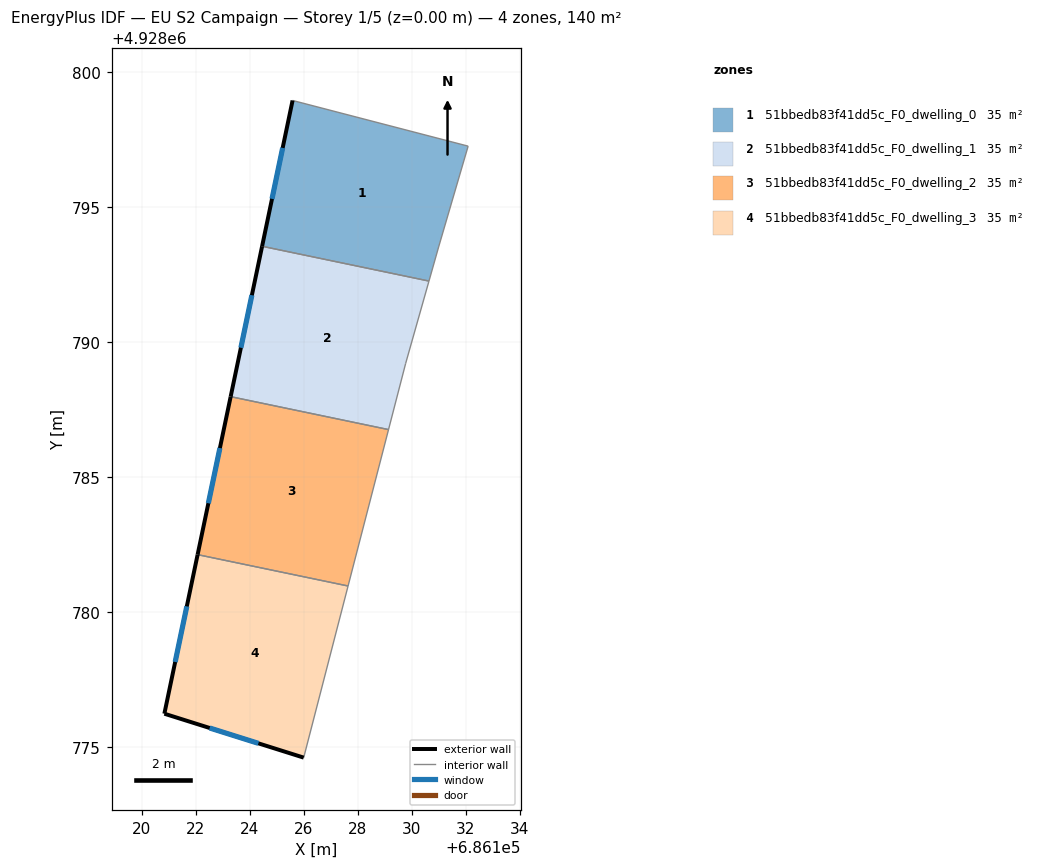
=== STOREY PLAN SPEC (per zone: floor XY polygon, exterior-wall plan segments, windows/doors) ===
zone 1: 51bbedb83f41dd5c_F0_dwelling_0  (34.9 m²)
  floor: (686132.08, 4928797.27) (686130.99, 4928793.53) (686130.63, 4928792.27) (686124.45, 4928793.56) (686125.58, 4928798.96)
  exterior wall: (686125.58, 4928798.96) – (686124.45, 4928793.56)  [5.5 m]
    window: (686125.21, 4928797.20) – (686124.82, 4928795.32)  [2.0 m²]
  interior walls: 4
zone 2: 51bbedb83f41dd5c_F0_dwelling_1  (34.9 m²)
  floor: (686130.63, 4928792.27) (686129.77, 4928789.22) (686129.14, 4928786.77) (686123.29, 4928787.99) (686124.45, 4928793.56)
  exterior wall: (686124.45, 4928793.56) – (686123.29, 4928787.99)  [5.7 m]
    window: (686124.07, 4928791.75) – (686123.67, 4928789.80)  [2.1 m²]
  interior walls: 4
zone 3: 51bbedb83f41dd5c_F0_dwelling_2  (34.9 m²)
  floor: (686129.14, 4928786.77) (686127.64, 4928780.97) (686122.06, 4928782.13) (686123.29, 4928787.99)
  exterior wall: (686123.29, 4928787.99) – (686122.06, 4928782.13)  [6.0 m]
    window: (686122.89, 4928786.08) – (686122.46, 4928784.04)  [2.2 m²]
  interior walls: 3
zone 4: 51bbedb83f41dd5c_F0_dwelling_3  (34.9 m²)
  floor: (686127.64, 4928780.97) (686125.99, 4928774.62) (686120.83, 4928776.24) (686122.06, 4928782.13)
  exterior wall: (686120.83, 4928776.24) – (686125.99, 4928774.62)  [5.4 m]
    window: (686122.51, 4928775.71) – (686124.31, 4928775.14)  [2.0 m²]
  exterior wall: (686122.06, 4928782.13) – (686120.83, 4928776.24)  [6.0 m]
    window: (686121.66, 4928780.22) – (686121.23, 4928778.16)  [2.2 m²]
  interior walls: 2

=== DERIVED (storey summary) ===
Building: EU S2 Campaign
Storey: 1 of 5  (floor level z = 0.00 m)
Storey gross floor area: 139.5 m²
Zones on this storey: 4
  - 51bbedb83f41dd5c_F0_dwelling_0: floor 34.9 m²; exterior wall 5.5 m (16.6 m²); 1 window(s) 2.0 m²; WWR 12.2%
  - 51bbedb83f41dd5c_F0_dwelling_1: floor 34.9 m²; exterior wall 5.7 m (17.1 m²); 1 window(s) 2.1 m²; WWR 12.2%
  - 51bbedb83f41dd5c_F0_dwelling_2: floor 34.9 m²; exterior wall 6.0 m (17.9 m²); 1 window(s) 2.2 m²; WWR 12.2%
  - 51bbedb83f41dd5c_F0_dwelling_3: floor 34.9 m²; exterior wall 11.4 m (34.3 m²); 2 window(s) 4.2 m²; WWR 12.2%
Zone adjacency (shared interzone walls):
  - 51bbedb83f41dd5c_F0_dwelling_0 ↔ 51bbedb83f41dd5c_F0_dwelling_1
  - 51bbedb83f41dd5c_F0_dwelling_1 ↔ 51bbedb83f41dd5c_F0_dwelling_2
  - 51bbedb83f41dd5c_F0_dwelling_2 ↔ 51bbedb83f41dd5c_F0_dwelling_3